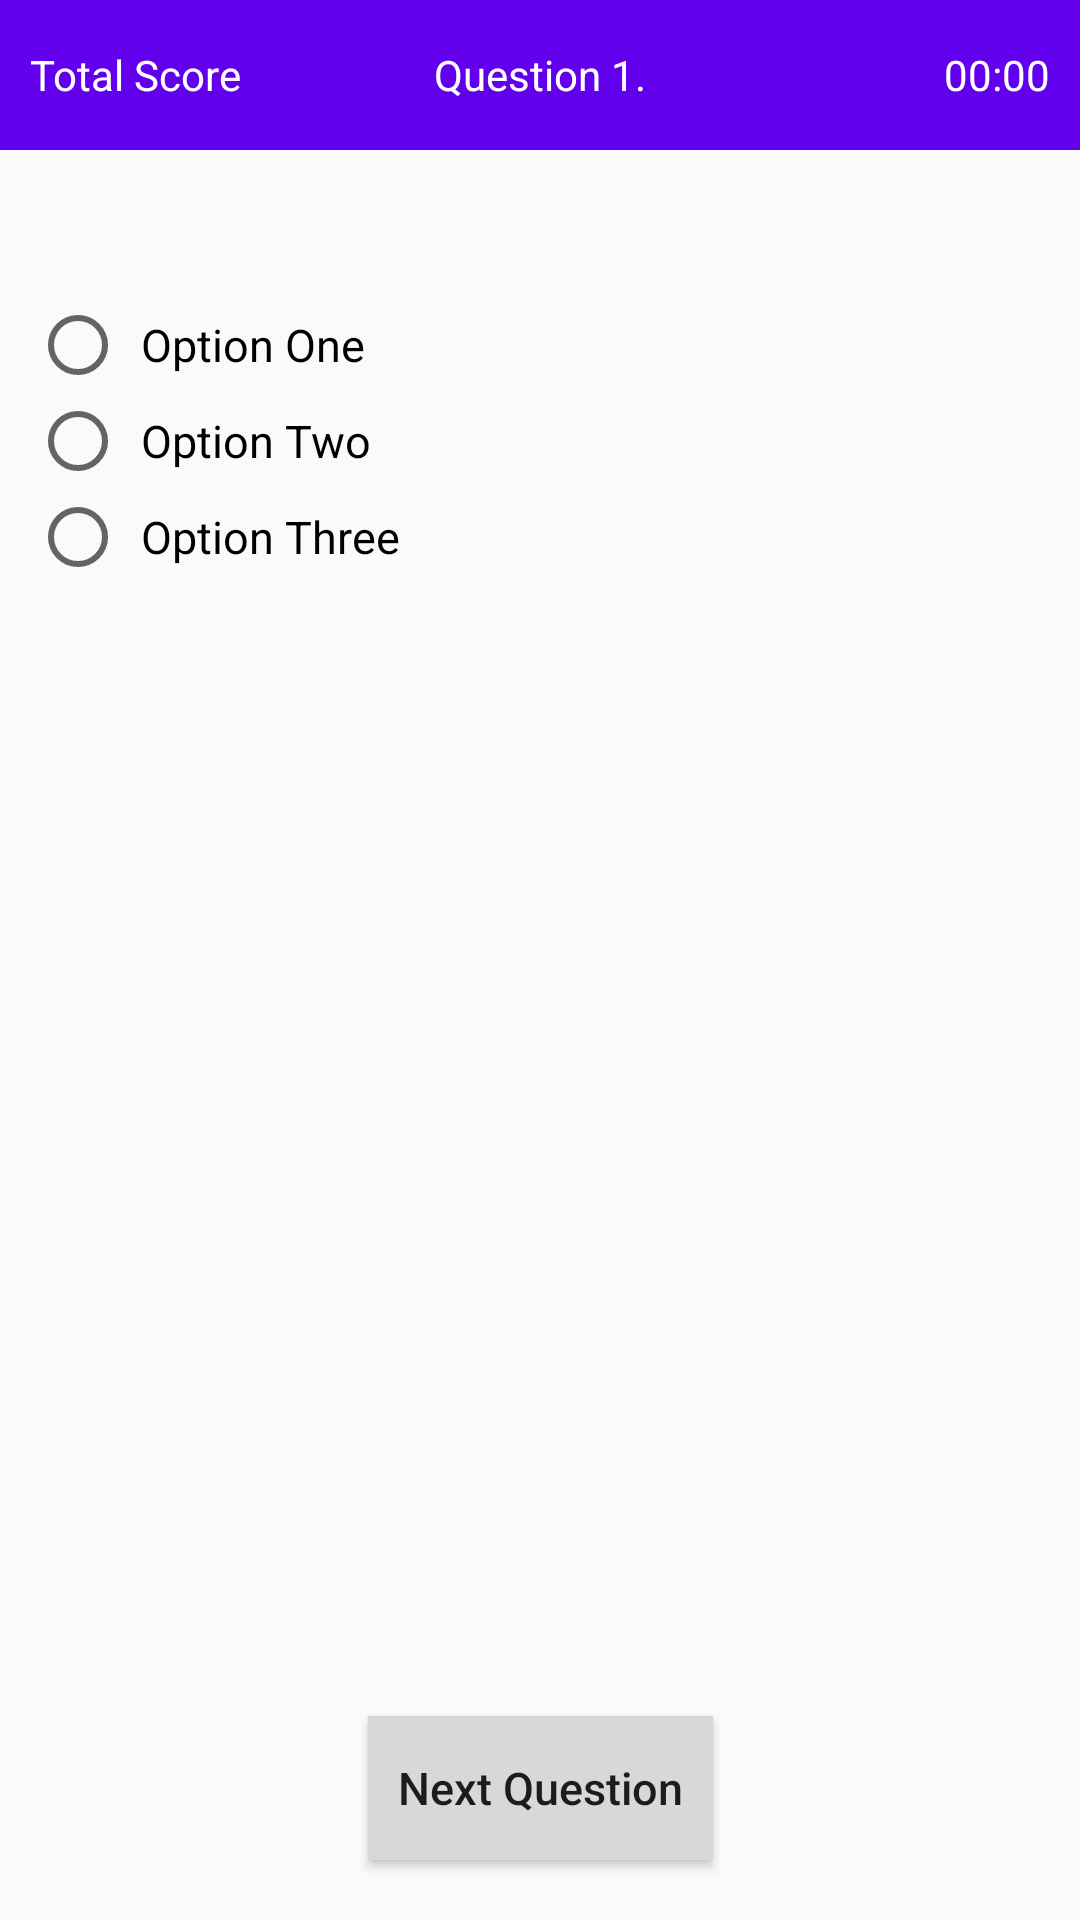

Write the Android layout XML for this screen, with the resource values it uses.
<!-- AndroidManifest.xml: application theme Theme.DevendraQuizAppPractical -->
<!-- res/layout/activity_quiz.xml -->
<?xml version="1.0" encoding="utf-8"?>
<layout xmlns:android="http://schemas.android.com/apk/res/android"
    xmlns:app="http://schemas.android.com/apk/res-auto"
    xmlns:tools="http://schemas.android.com/tools">

    <androidx.constraintlayout.widget.ConstraintLayout
        android:layout_width="match_parent"
        android:layout_height="match_parent"
        tools:context=".ui.QuizActivity">

        <com.google.android.material.appbar.AppBarLayout
            android:id="@+id/appToolBar"
            android:layout_width="match_parent"
            android:layout_height="50dp"
            app:layout_constraintTop_toTopOf="parent"
            app:layout_constraintStart_toStartOf="parent"
            app:layout_constraintEnd_toEndOf="parent">

            <androidx.constraintlayout.widget.ConstraintLayout
                android:layout_width="match_parent"
                android:layout_height="match_parent"
                android:padding="10dp">

                <TextView
                    android:id="@+id/tvTotalScore"
                    android:layout_width="wrap_content"
                    android:layout_height="match_parent"
                    android:gravity="center"
                    android:text="Total Score"
                    android:textColor="@color/white"
                    android:textSize="14sp"
                    app:layout_constraintStart_toStartOf="parent"
                    app:layout_constraintBottom_toBottomOf="parent"
                    app:layout_constraintTop_toTopOf="parent" />


                <TextView
                    android:id="@+id/tvQueCount"
                    android:layout_width="match_parent"
                    android:layout_height="match_parent"
                    android:gravity="center"
                    android:text="Question 1."
                    android:textColor="@color/white"
                    android:textSize="14sp"
                    app:layout_constraintEnd_toStartOf="@+id/tvTimer"
                    app:layout_constraintBottom_toBottomOf="parent"
                    app:layout_constraintTop_toTopOf="parent"
                    app:layout_constraintHorizontal_bias="0.5"
                    app:layout_constraintStart_toEndOf="@+id/tvTotalScore"
                    tools:layout_editor_absoluteY="10dp" />

                <TextView
                    android:id="@+id/tvTimer"
                    android:layout_width="wrap_content"
                    android:layout_height="match_parent"
                    android:gravity="center"
                    android:text="00:00"
                    android:textColor="@color/white"
                    android:textSize="14sp"
                    app:layout_constraintEnd_toEndOf="parent"
                    app:layout_constraintBottom_toBottomOf="parent"
                    app:layout_constraintTop_toTopOf="parent"
                    tools:layout_editor_absoluteY="10dp" />
            </androidx.constraintlayout.widget.ConstraintLayout>

        </com.google.android.material.appbar.AppBarLayout>

        <androidx.constraintlayout.widget.ConstraintLayout
            android:layout_width="match_parent"
            android:layout_height="0dp"
            android:padding="10dp"
            app:layout_constraintTop_toBottomOf="@+id/appToolBar"
            app:layout_constraintStart_toStartOf="parent"
            app:layout_constraintEnd_toEndOf="parent"
            app:layout_constraintBottom_toBottomOf="parent">

            <TextView
                android:id="@+id/tvQue"
                android:layout_width="match_parent"
                android:layout_height="wrap_content"
                android:textColor="@color/black"
                android:textSize="14sp"
                android:layout_marginTop="10dp"
                app:layout_constraintTop_toTopOf="parent"
                app:layout_constraintStart_toStartOf="parent"
                app:layout_constraintEnd_toEndOf="parent"/>

            <RadioGroup
                android:id="@+id/rgOptions"
                android:layout_width="match_parent"
                android:layout_height="wrap_content"
                app:layout_constraintTop_toBottomOf="@+id/tvQue"
                app:layout_constraintStart_toStartOf="parent"
                app:layout_constraintEnd_toEndOf="parent"
                android:layout_marginTop="10dp" >

                <RadioButton
                    android:id="@+id/optionOne"
                    android:layout_width="match_parent"
                    android:layout_height="wrap_content"
                    android:text="Option One"
                    android:textSize="15sp"
                    android:padding="5dp"
                    android:textColor="@color/black"/>

                <RadioButton
                    android:id="@+id/optionTwo"
                    android:layout_width="match_parent"
                    android:layout_height="wrap_content"
                    android:text="Option Two"
                    android:textSize="15sp"
                    android:padding="5dp"
                    android:textColor="@color/black"/>

                <RadioButton
                    android:id="@+id/optionThree"
                    android:layout_width="match_parent"
                    android:layout_height="wrap_content"
                    android:text="Option Three"
                    android:textSize="15sp"
                    android:padding="5dp"
                    android:textColor="@color/black"/>

                <RadioButton
                    android:id="@+id/optionFour"
                    android:layout_width="match_parent"
                    android:layout_height="wrap_content"
                    android:text="Option Four"
                    android:textSize="15sp"
                    android:visibility="gone"
                    android:padding="5dp"
                    android:textColor="@color/black"/>

            </RadioGroup>

            <Button
                android:id="@+id/btnNextQuestion"
                android:layout_width="wrap_content"
                android:layout_height="wrap_content"
                app:layout_constraintBottom_toBottomOf="parent"
                app:layout_constraintStart_toStartOf="parent"
                app:layout_constraintEnd_toEndOf="parent"
                android:layout_marginBottom="10dp"
                android:text="Next Question"
                android:textSize="15sp"
                android:background="@color/gray"
                android:padding="10dp"
                android:textAllCaps="false"/>
        </androidx.constraintlayout.widget.ConstraintLayout>

    </androidx.constraintlayout.widget.ConstraintLayout>
</layout>
<!-- resources referenced by this layout -->
<resources>
  <color name="black">#FF000000</color>
  <color name="gray">#D8D8D8</color>
  <color name="white">#FFFFFFFF</color>
  <style name="Theme.DevendraQuizAppPractical" parent="Theme.AppCompat.Light.NoActionBar">
          
          <item name="colorPrimary">@color/purple_500</item>
          <item name="colorPrimaryVariant">@color/purple_700</item>
          <item name="colorOnPrimary">@color/white</item>
          
          <item name="colorSecondary">@color/teal_200</item>
          <item name="colorSecondaryVariant">@color/teal_700</item>
          <item name="colorOnSecondary">@color/black</item>
          
          <item name="android:statusBarColor">?attr/colorPrimaryVariant</item>
          
      </style>
  <color name="purple_500">#FF6200EE</color>
  <color name="purple_700">#FF3700B3</color>
  <color name="teal_200">#FF03DAC5</color>
  <color name="teal_700">#FF018786</color>
</resources>
